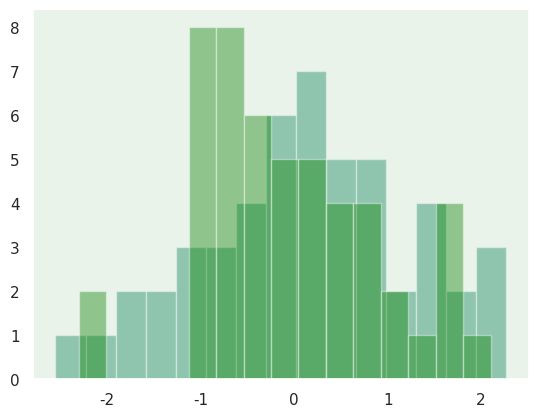

This chart was generated by the following Python code:
import seaborn as sns
import numpy as np
import matplotlib.pyplot as plt
np.random.seed(0)
x1=np.random.randn(50)
np.random.seed(1)
x2=np.random.randn(50)

plt.figure(dpi=120)
sns.set(style='dark')
sns.set_style("dark", {"axes.facecolor": "#e9f3ea"})
g=sns.distplot(x1,
               hist=True,
               bins=15,#修改箱子个数
               kde=False,
               color="#098154")
g=sns.distplot(x2,
               hist=True,
               bins=15,#修改箱子个数
               kde=False,
               color="#098100")
plt.show()
plt.savefig('demo.png')
